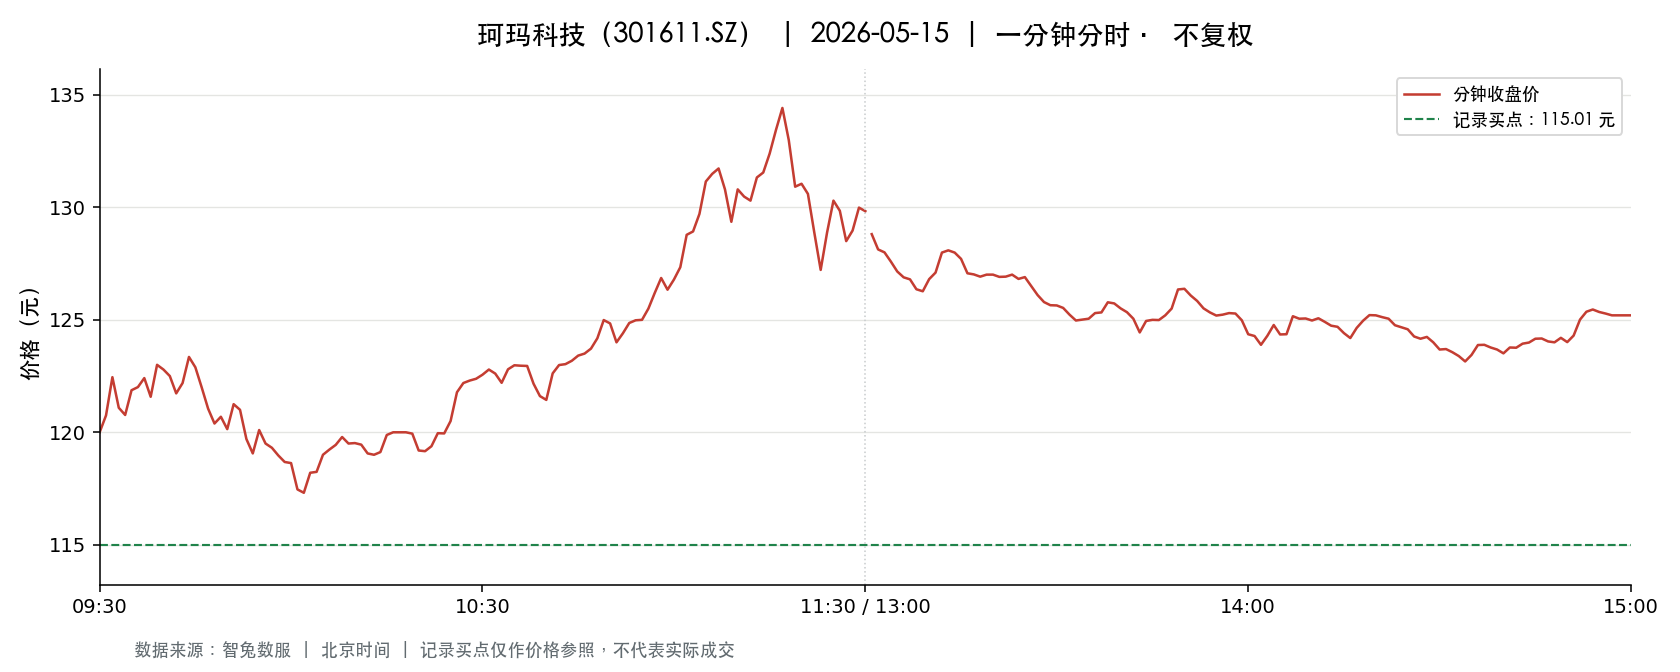

Source data for this figure (header and first rows):
t, o, h, l, c, v, a, pc, sf
2026-05-15 09:30:00, 120.0, 120.0, 120.0, 120.0, 1047, 12563760, 119, 0.0
2026-05-15 09:31:00, 119.9, 120.8, 118.2, 120.8, 3903, 46692065, 120.0, 0.0
2026-05-15 09:32:00, 120.9, 122.7, 120.5, 122.5, 4764, 57865459, 120.8, 0.0
2026-05-15 09:33:00, 122.4, 122.4, 121, 121.1, 2441, 29730203, 122.5, 0.0
2026-05-15 09:34:00, 120.8, 121, 120.7, 120.8, 2609, 31523097, 121.1, 0.0
2026-05-15 09:35:00, 120.7, 121.9, 120.7, 121.9, 2156, 26119731, 120.8, 0.0
2026-05-15 09:36:00, 121.9, 122.4, 121.3, 122, 4649, 56624397, 121.9, 0.0
2026-05-15 09:37:00, 122.1, 122.6, 122.1, 122.4, 3402, 41630071, 122, 0.0
2026-05-15 09:38:00, 122.1, 122.2, 121.6, 121.6, 2048, 24960809, 122.4, 0.0
2026-05-15 09:39:00, 121.5, 123, 121.5, 123.0, 3940, 48261940, 121.6, 0.0
2026-05-15 09:40:00, 123.1, 123.2, 122.7, 122.8, 3362, 41337440, 123.0, 0.0
2026-05-15 09:41:00, 123, 123.2, 122.5, 122.5, 2772, 34091987, 122.8, 0.0
2026-05-15 09:42:00, 122.5, 122.5, 121.7, 121.7, 1665, 20355450, 122.5, 0.0
2026-05-15 09:43:00, 121.7, 122.2, 121.4, 122.2, 1612, 19597194, 121.7, 0.0
2026-05-15 09:44:00, 122.2, 123.4, 122.2, 123.3, 1652, 20304955, 122.2, 0.0
2026-05-15 09:45:00, 123.4, 123.8, 122.9, 122.9, 2889, 35630023, 123.3, 0.0
2026-05-15 09:46:00, 122.9, 122.9, 121.9, 122, 1141, 13974920, 122.9, 0.0
2026-05-15 09:47:00, 121.9, 121.9, 121, 121, 1637, 19913399, 122, 0.0
2026-05-15 09:48:00, 121.1, 121.2, 120.3, 120.4, 2089, 25248282, 121, 0.0
2026-05-15 09:49:00, 120.3, 120.7, 120.2, 120.7, 2163, 26058895, 120.4, 0.0
2026-05-15 09:50:00, 120.7, 120.7, 120.1, 120.1, 1306, 15732898, 120.7, 0.0
2026-05-15 09:51:00, 120.1, 121.2, 120.1, 121.2, 1589, 19188374, 120.1, 0.0
2026-05-15 09:52:00, 121.3, 121.4, 120.6, 121.0, 1444, 17490855, 121.2, 0.0
2026-05-15 09:53:00, 121, 121, 119.7, 119.7, 2540, 30517538, 121.0, 0.0
2026-05-15 09:54:00, 119.5, 119.5, 118.7, 119.1, 2253, 26796146, 119.7, 0.0
2026-05-15 09:55:00, 119.1, 120.1, 119.1, 120.1, 1989, 23788050, 119.1, 0.0
2026-05-15 09:56:00, 120.1, 120.3, 119.5, 119.5, 1147, 13758347, 120.1, 0.0
2026-05-15 09:57:00, 119.6, 119.6, 119.3, 119.3, 665.0, 7944777, 119.5, 0.0
2026-05-15 09:58:00, 119.1, 119.3, 119, 119, 853.0, 10158157, 119.3, 0.0
2026-05-15 09:59:00, 119, 119, 118.7, 118.7, 872.0, 10355170, 119, 0.0
2026-05-15 10:00:00, 118.7, 118.8, 118.6, 118.6, 1172, 13912900, 118.7, 0.0
2026-05-15 10:01:00, 118.5, 118.5, 117.2, 117.5, 3009, 35447058, 118.6, 0.0
2026-05-15 10:02:00, 117.4, 117.5, 117.3, 117.3, 1341, 15746359, 117.5, 0.0
2026-05-15 10:03:00, 117.3, 118.2, 117.3, 118.2, 1013, 11917339, 117.3, 0.0
2026-05-15 10:04:00, 118.1, 118.2, 117.9, 118.2, 1398, 16502110, 118.2, 0.0
2026-05-15 10:05:00, 118.4, 119.0, 118.4, 119.0, 697.0, 8270260, 118.2, 0.0
2026-05-15 10:06:00, 119.0, 119.2, 118.8, 119.2, 1178, 14021083, 119.0, 0.0
2026-05-15 10:07:00, 119.2, 119.5, 119.2, 119.4, 1041, 12427421, 119.2, 0.0
2026-05-15 10:08:00, 119.4, 119.9, 119.4, 119.8, 828.0, 9896205, 119.4, 0.0
2026-05-15 10:09:00, 119.8, 119.8, 119.5, 119.5, 731.0, 8740559, 119.8, 0.0
2026-05-15 10:10:00, 119.5, 119.5, 119.1, 119.5, 790.0, 9427052, 119.5, 0.0
2026-05-15 10:11:00, 119.5, 119.6, 119.3, 119.5, 354.0, 4230242, 119.5, 0.0
2026-05-15 10:12:00, 119.5, 119.5, 119.1, 119.1, 614.0, 7330415, 119.5, 0.0
2026-05-15 10:13:00, 119.1, 119.1, 119.0, 119.0, 547.0, 6512358, 119.1, 0.0
2026-05-15 10:14:00, 118.9, 119.1, 118.8, 119.1, 628.0, 7472110, 119.0, 0.0
2026-05-15 10:15:00, 119.2, 119.9, 119.2, 119.9, 470.0, 5620632, 119.1, 0.0
2026-05-15 10:16:00, 119.9, 120.0, 119.9, 120.0, 750.0, 8998738, 119.9, 0.0
2026-05-15 10:17:00, 119.9, 120.0, 119.5, 120.0, 758.0, 9084087, 120.0, 0.0
2026-05-15 10:18:00, 120, 120.1, 119.9, 120.0, 746.0, 8951218, 120.0, 0.0
2026-05-15 10:19:00, 120, 120, 119.8, 119.9, 702.0, 8419171, 120.0, 0.0
2026-05-15 10:20:00, 119.8, 119.9, 119.2, 119.2, 729.0, 8715724, 119.9, 0.0
2026-05-15 10:21:00, 119.1, 119.2, 119, 119.2, 650.0, 7740346, 119.2, 0.0
2026-05-15 10:22:00, 119.2, 119.4, 119.2, 119.4, 402.0, 4792445, 119.2, 0.0
2026-05-15 10:23:00, 119.4, 120, 119.4, 120, 360.0, 4308089, 119.4, 0.0
2026-05-15 10:24:00, 119.9, 120, 119.7, 120, 535.0, 6412680, 120, 0.0
2026-05-15 10:25:00, 120, 120.5, 120, 120.5, 484.0, 5819633, 120, 0.0
2026-05-15 10:26:00, 120.5, 121.8, 120.5, 121.8, 1752, 21177665, 120.5, 0.0
2026-05-15 10:27:00, 121.8, 122.2, 121.8, 122.2, 1458, 17779198, 121.8, 0.0
2026-05-15 10:28:00, 122.2, 122.8, 122.2, 122.3, 1428, 17491215, 122.2, 0.0
2026-05-15 10:29:00, 122.4, 122.4, 122.1, 122.4, 1047, 12799802, 122.3, 0.0
... 181 more rows
